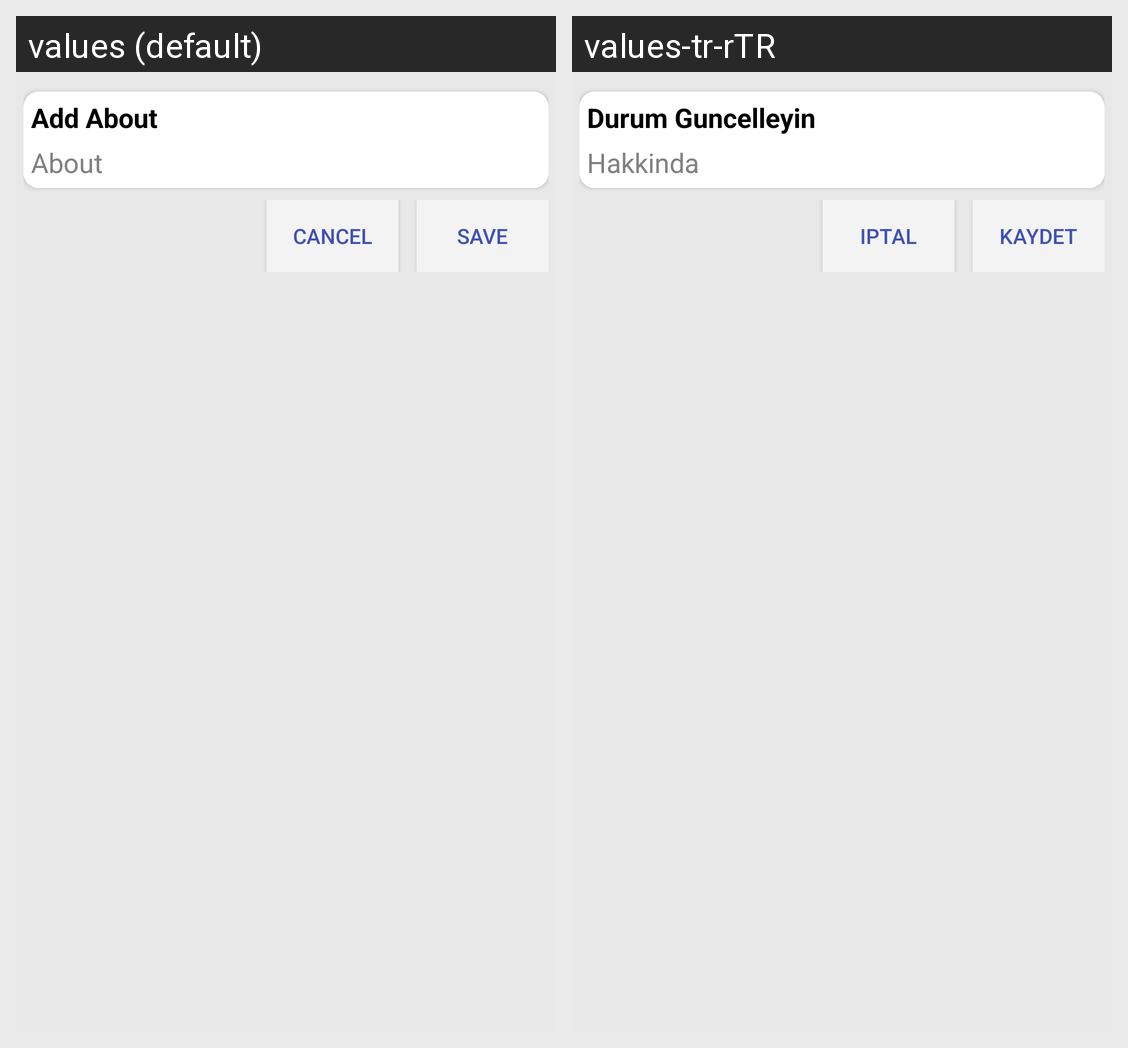

Locale-by-locale string values for the Android screen shown in this grid:
Android screen res/layout/change_stat_box.xml rendered under 2 locales, left to right: values (default), values-tr-rTR. Device: Nexus 5 (rendered at 1080×1920; each locale shown at half size, 540×960, under a caption strip naming it); theme AppTheme.
Strings drawn on this screen, with the default value and each locale's value (text and hints the layout hard-codes, and strings that could not be matched under every locale, appear in the picture but are not listed):

prompt_add_about
  values: Add About
  values-tr-rTR: Durum Guncelleyin

prompt_about
  values: About
  values-tr-rTR: Hakkinda

prompt_cancel
  values: Cancel
  values-tr-rTR: Iptal

action_save
  values: Save
  values-tr-rTR: Kaydet
